Run: headless pygame with SDL's dummy video driver; simulated clock (each Clock.tick advances the game by its frame time, no real sleeping); random seed 0; keys injected as events and as key.get_pressed() state; mouse plan: one left click at the window centre at the start of phase 2, then a move to the lower-right quarter at the start of phase 3.
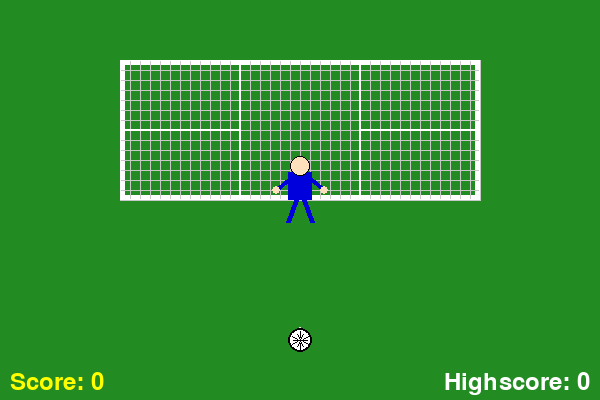
Frame 1 of 4 · flips 1–60 · no input
Frame 2 of 4 · flips 61–180 · clicked the window centre · tapped SPACE, RETURN · held RIGHT (→), D · screen unchanged from frame 1, image omitted
Frame 3 of 4 · flips 181–300 · moved the mouse to the lower-right quarter · held DOWN (↓), S · screen unchanged from frame 2, image omitted
Frame 4 of 4 · flips 301–420 · held LEFT (←), A, UP (↑), W · screen unchanged from frame 3, image omitted

The pygame program that drew these frames:

import random
import math
import pygame
from pathlib import Path

GOAL_MESSAGES = [
    'Goal!',
    'Fantastisch schot!',
    'Raak!',
    'Onhoudbaar!',
]

SAVE_MESSAGES = [
    'Wat een redding!',
    'Keeper pakt hem!',
    'Helaas gemist!',
]

WIDTH, HEIGHT = 600, 400
GOAL_Y = 60
GOAL_HEIGHT = 140
GOAL_LEFT = WIDTH // 5
GOAL_WIDTH = WIDTH - GOAL_LEFT * 2
GOAL_RIGHT = GOAL_LEFT + GOAL_WIDTH
SECTIONS = 5
SUCCESS_CHANCES = [0.8, 0.6, 0.4, 0.2]

HIGHSCORE_FILE = Path("highscore.txt")

pygame.init()
screen = pygame.display.set_mode((WIDTH, HEIGHT))
pygame.display.set_caption("Penalty Game")
font = pygame.font.SysFont(None, 36)
clock = pygame.time.Clock()

# animation helpers
ball_progress = 0.0
keeper_progress = 0.0
keeper_angle = 0.0

# positions for ball and keeper
ball_start = (WIDTH // 2, HEIGHT - 60)
ball_pos = list(ball_start)
keeper_pos = [WIDTH // 2, GOAL_Y + GOAL_HEIGHT - 10]
GOLD = (255, 215, 0)
THIRD = GOAL_WIDTH // 3
HALF = GOAL_HEIGHT // 2

SECTION_RECTS = [
    pygame.Rect(GOAL_LEFT, GOAL_Y, THIRD, HALF),
    pygame.Rect(GOAL_LEFT, GOAL_Y + HALF, THIRD, HALF),
    pygame.Rect(GOAL_LEFT + THIRD, GOAL_Y, THIRD, GOAL_HEIGHT),
    pygame.Rect(GOAL_LEFT + 2 * THIRD, GOAL_Y, THIRD, HALF),
    pygame.Rect(GOAL_LEFT + 2 * THIRD, GOAL_Y + HALF, THIRD, HALF),
]

BALL_TARGETS = [
    rect.center for rect in SECTION_RECTS
]

KEEPER_TARGETS = [
    (rect.centerx, rect.bottom) for rect in SECTION_RECTS
]

def load_highscore():
    try:
        return int(HIGHSCORE_FILE.read_text())
    except Exception:
        return 0


def save_highscore(score):
    try:
        HIGHSCORE_FILE.write_text(str(score))
    except Exception:
        pass


def run_game(highscore):
    global ball_progress, keeper_progress, keeper_angle

    score = 0
    ball_pos[:] = ball_start
    keeper_pos[0] = WIDTH // 2
    keeper_pos[1] = GOAL_Y + GOAL_HEIGHT - 10
    ball_progress = 0.0
    keeper_progress = 0.0
    keeper_angle = 0.0
    shooting = False
    ball_target = None
    keeper_target = None
    section_chosen = None
    ball_start_pos = ball_start
    keeper_start = keeper_pos[:]
    angle_target = 0
    running = True

    while running:
        for event in pygame.event.get():
            if event.type == pygame.QUIT:
                return score, False
            elif event.type == pygame.MOUSEBUTTONDOWN and not shooting and score < 4:
                x, y = event.pos
                for idx, rect in enumerate(SECTION_RECTS):
                    if rect.collidepoint(x, y):
                        section_chosen = idx
                        ball_target = BALL_TARGETS[idx]
                        ball_start_pos = tuple(ball_pos)
                        keeper_start = keeper_pos[:]
                        chance = SUCCESS_CHANCES[min(score, len(SUCCESS_CHANCES) - 1)]
                        if random.random() < chance:
                            choices = [i for i in range(SECTIONS) if i != idx]
                            keeper_target = random.choice(choices)
                        else:
                            keeper_target = idx
                        angle_target = -40 if keeper_target in (0, 1) else 40 if keeper_target in (3, 4) else 0
                        ball_progress = 0.0
                        keeper_progress = 0.0
                        shooting = True
                        break

        if shooting:
            # smooth animation using progress variables
            ball_progress = min(ball_progress + 0.05, 1.0)
            keeper_progress = min(keeper_progress + 0.07, 1.0)

            t = ball_progress
            bx = ball_start_pos[0] + (ball_target[0] - ball_start_pos[0]) * t
            by = ball_start_pos[1] + (ball_target[1] - ball_start_pos[1]) * t
            arc = -60 * math.sin(math.pi * t)
            ball_pos[:] = [bx, by + arc]

            target_x, target_y = KEEPER_TARGETS[keeper_target]
            kx = keeper_start[0] + (target_x - keeper_start[0]) * keeper_progress
            ky = keeper_start[1] + (target_y - keeper_start[1]) * keeper_progress
            keeper_pos[:] = [kx, ky]
            keeper_angle = angle_target * keeper_progress

            if ball_progress >= 1.0 and keeper_progress >= 1.0:
                if keeper_target == section_chosen:
                    msg = random.choice(SAVE_MESSAGES)
                    text = font.render(msg + f" Score: {score}", True, (255, 255, 255))
                    screen.blit(text, (20, HEIGHT - 40))
                    pygame.display.flip()
                    pygame.time.wait(1500)
                    return score, False
                else:
                    score += 1
                    if score >= 4:
                        msg = font.render("Gefeliciteerd, je hebt gewonnen!", True, (255, 255, 255))
                        screen.blit(msg, (20, HEIGHT - 40))
                        pygame.display.flip()
                        pygame.time.wait(1500)
                        return score, True
                    else:
                        ball_pos[:] = ball_start
                        keeper_pos[0] = WIDTH // 2
                        keeper_pos[1] = GOAL_Y + GOAL_HEIGHT - 10
                        ball_start_pos = ball_start
                        keeper_start = keeper_pos[:]
                        keeper_angle = 0
                        shooting = False

        draw_field()
        draw_ball(gold=(score == 3))
        draw_keeper()
        if score == 3 and not shooting:
            gold_msg = font.render('Gouden bal!', True, GOLD)
            screen.blit(gold_msg, (WIDTH // 2 - gold_msg.get_width() // 2, HEIGHT - 70))
        score_text = font.render(f"Score: {score}", True, (255, 255, 0))
        hs_text = font.render(f"Highscore: {highscore}", True, (255, 255, 255))
        screen.blit(score_text, (10, HEIGHT - 30))
        screen.blit(hs_text, (WIDTH - hs_text.get_width() - 10, HEIGHT - 30))
        pygame.display.flip()
        clock.tick(30)

    return score, False


def draw_field():
    screen.fill((34, 139, 34))
    # penalty spot
    pygame.draw.circle(screen, (255, 255, 255), (WIDTH // 2, HEIGHT - 70), 3)
    # goal frame
    pygame.draw.rect(screen, (255, 255, 255), (GOAL_LEFT, GOAL_Y, GOAL_WIDTH, GOAL_HEIGHT), 5)
    # net
    for x in range(GOAL_LEFT, GOAL_RIGHT + 1, 10):
        pygame.draw.line(screen, (200, 200, 200), (x, GOAL_Y), (x, GOAL_Y + GOAL_HEIGHT), 1)
    for y in range(GOAL_Y, GOAL_Y + GOAL_HEIGHT + 1, 10):
        pygame.draw.line(screen, (200, 200, 200), (GOAL_LEFT, y), (GOAL_RIGHT, y), 1)
    # show clickable sections
    for rect in SECTION_RECTS:
        pygame.draw.rect(screen, (255, 255, 255), rect, 1)


def draw_ball(gold=False):
    color = GOLD if gold else (255, 255, 255)
    x, y = int(ball_pos[0]), int(ball_pos[1])
    radius = 12
    pygame.draw.circle(screen, color, (x, y), radius)
    pygame.draw.circle(screen, (0, 0, 0), (x, y), radius, 2)
    for angle in range(0, 360, 60):
        rad = math.radians(angle)
        end = (x + int(radius * 0.6 * math.cos(rad)), y + int(radius * 0.6 * math.sin(rad)))
        pygame.draw.line(screen, (0, 0, 0), (x, y), end, 1)
    for angle in range(30, 360, 60):
        rad = math.radians(angle)
        outer = (x + int(radius * 0.8 * math.cos(rad)), y + int(radius * 0.8 * math.sin(rad)))
        inner = (x + int(radius * 0.3 * math.cos(rad)), y + int(radius * 0.3 * math.sin(rad)))
        pygame.draw.line(screen, (0, 0, 0), outer, inner, 1)


def draw_keeper():
    angle = keeper_angle
    surf = pygame.Surface((80, 80), pygame.SRCALPHA)
    x, y = 40, 50
    jersey = (0, 0, 220)
    skin = (255, 224, 189)
    pygame.draw.rect(surf, jersey, (x - 12, y - 28, 24, 28))
    pygame.draw.line(surf, jersey, (x - 12, y - 20), (x - 24, y - 10), 5)
    pygame.draw.line(surf, jersey, (x + 12, y - 20), (x + 24, y - 10), 5)
    pygame.draw.circle(surf, skin, (x - 24, y - 10), 4)
    pygame.draw.circle(surf, skin, (x + 24, y - 10), 4)
    pygame.draw.line(surf, jersey, (x - 4, y), (x - 12, y + 22), 5)
    pygame.draw.line(surf, jersey, (x + 4, y), (x + 12, y + 22), 5)
    pygame.draw.circle(surf, skin, (x, y - 34), 10)
    pygame.draw.circle(surf, (0, 0, 0), (x, y - 34), 10, 1)
    rotated = pygame.transform.rotate(surf, angle)
    rect = rotated.get_rect(center=(int(keeper_pos[0]), int(keeper_pos[1])))
    screen.blit(rotated, rect)


def main():
    highscore = load_highscore()
    playing = True

    while playing:
        score, won = run_game(highscore)
        if score > highscore:
            highscore = score
            save_highscore(highscore)

        msg = "Gefeliciteerd, je hebt gewonnen!" if won else random.choice(SAVE_MESSAGES)
        end_text = font.render(msg + f" Score: {score}", True, (255, 255, 255))
        screen.blit(end_text, (20, HEIGHT // 2 - 20))
        info = font.render("Klik om opnieuw te spelen of sluit het venster", True, (255, 255, 0))
        screen.blit(info, (20, HEIGHT // 2 + 20))
        pygame.display.flip()

        waiting = True
        while waiting:
            for event in pygame.event.get():
                if event.type == pygame.QUIT:
                    waiting = False
                    playing = False
                elif event.type in (pygame.KEYDOWN, pygame.MOUSEBUTTONDOWN):
                    waiting = False

    pygame.quit()


if __name__ == "__main__":
    main()
